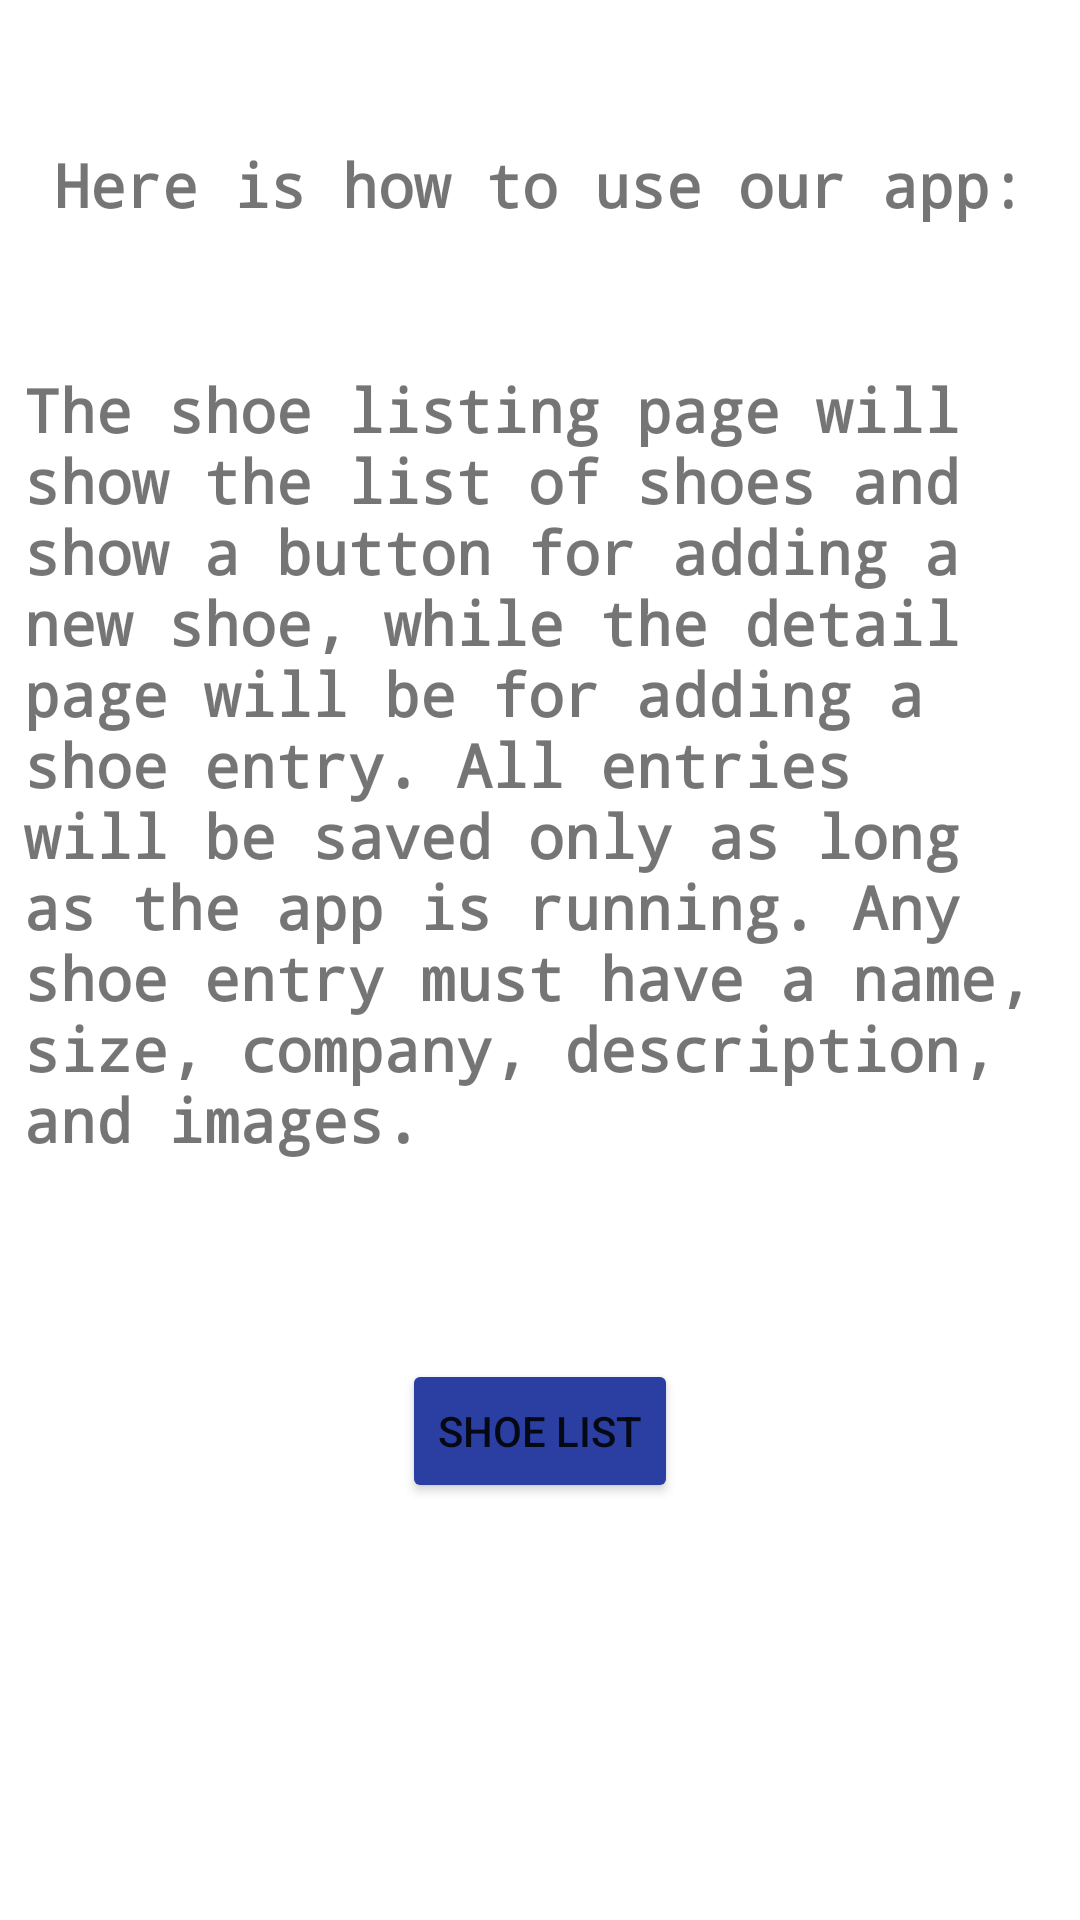

Reconstruct the res/layout file that produces this screen, plus the resources it refers to.
<!-- AndroidManifest.xml: application theme Theme.UdacityProject1 -->
<!-- res/layout/fragment_instructions.xml -->
<?xml version="1.0" encoding="utf-8"?>
<layout xmlns:android="http://schemas.android.com/apk/res/android"
    xmlns:app="http://schemas.android.com/apk/res-auto"
    xmlns:tools="http://schemas.android.com/tools">

    <androidx.constraintlayout.widget.ConstraintLayout
        android:layout_width="match_parent"
        android:layout_height="match_parent"
        tools:context=".welcomeFragment"
        android:id="@+id/instructionsFragmentLayout">

        <TextView
            android:id="@+id/instructions_title"
            style="@style/label_style"
            android:layout_width="wrap_content"
            android:layout_height="wrap_content"
            android:layout_marginTop="@dimen/margin_48"
            android:text="@string/Instructions_Title"
            app:layout_constraintEnd_toEndOf="parent"
            app:layout_constraintStart_toStartOf="parent"
            app:layout_constraintTop_toTopOf="parent" />

        <TextView
            android:id="@+id/instructions_text2"
            style="@style/label_style"
            android:layout_width="wrap_content"
            android:layout_height="wrap_content"
            android:layout_marginTop="@dimen/margin_48"
            android:paddingLeft="@dimen/padding"
            android:paddingRight="@dimen/padding"
            android:text="@string/Instructions_text2"
            app:layout_constraintEnd_toEndOf="parent"
            app:layout_constraintStart_toStartOf="parent"
            app:layout_constraintTop_toBottomOf="@+id/instructions_title" />

        <Button
            android:id="@+id/shoeList_btn"
            style="@style/button_style"
            android:layout_width="wrap_content"
            android:layout_height="wrap_content"
            android:layout_marginTop="@dimen/margin_16"
            android:layout_marginBottom="@dimen/margin_16"
            android:text="@string/Shoe_List_Button"
            app:layout_constraintBottom_toBottomOf="parent"
            app:layout_constraintEnd_toEndOf="parent"
            app:layout_constraintStart_toStartOf="parent"
            app:layout_constraintTop_toBottomOf="@+id/instructions_text2"
            app:layout_constraintVertical_bias="0.291" />

    </androidx.constraintlayout.widget.ConstraintLayout>


</layout>
<!-- resources referenced by this layout -->
<resources>
  <dimen name="margin_16">16dp</dimen>
  <dimen name="margin_48">48dp</dimen>
  <dimen name="padding">8dp</dimen>
  <string name="Instructions_Title">Here is how to use our app:</string>
  <string name="Instructions_text2">The shoe listing page will show the list of shoes and show a button for adding a new shoe, while the detail page will be for adding a shoe entry. All entries will be saved only as long as the app is running. Any shoe entry must have a name, size, company, description, and images.</string>
  <string name="Shoe_List_Button">Shoe List</string>
  <style name="button_style">
          <item name="android:layout_width">wrap_content</item>
          <item name="android:layout_height">wrap_content</item>
          <item name="android:backgroundTint">@color/medium_blue</item>
      </style>
  <style name="label_style">
          <item name="android:layout_width">wrap_content</item>
          <item name="android:layout_height">wrap_content</item>
          <item name="android:fontFamily">monospace</item>
          <item name="android:textSize">20sp</item>
          <item name="android:textStyle">bold</item>
      </style>
  <style name="Theme.UdacityProject1" parent="Theme.MaterialComponents.DayNight.DarkActionBar">
          
          <item name="colorPrimary">@color/purple_500</item>
          <item name="colorPrimaryVariant">@color/purple_700</item>
          <item name="colorOnPrimary">@color/white</item>
          
          <item name="colorSecondary">@color/teal_200</item>
          <item name="colorSecondaryVariant">@color/teal_700</item>
          <item name="colorOnSecondary">@color/black</item>
          
          <item name="android:statusBarColor">?attr/colorPrimaryVariant</item>
          
      </style>
  <color name="medium_blue">#2B3EA2</color>
  <color name="purple_500">#FF6200EE</color>
  <color name="purple_700">#FF3700B3</color>
  <color name="white">#FFFFFFFF</color>
  <color name="teal_200">#FF03DAC5</color>
  <color name="teal_700">#FF018786</color>
  <color name="black">#FF000000</color>
</resources>
